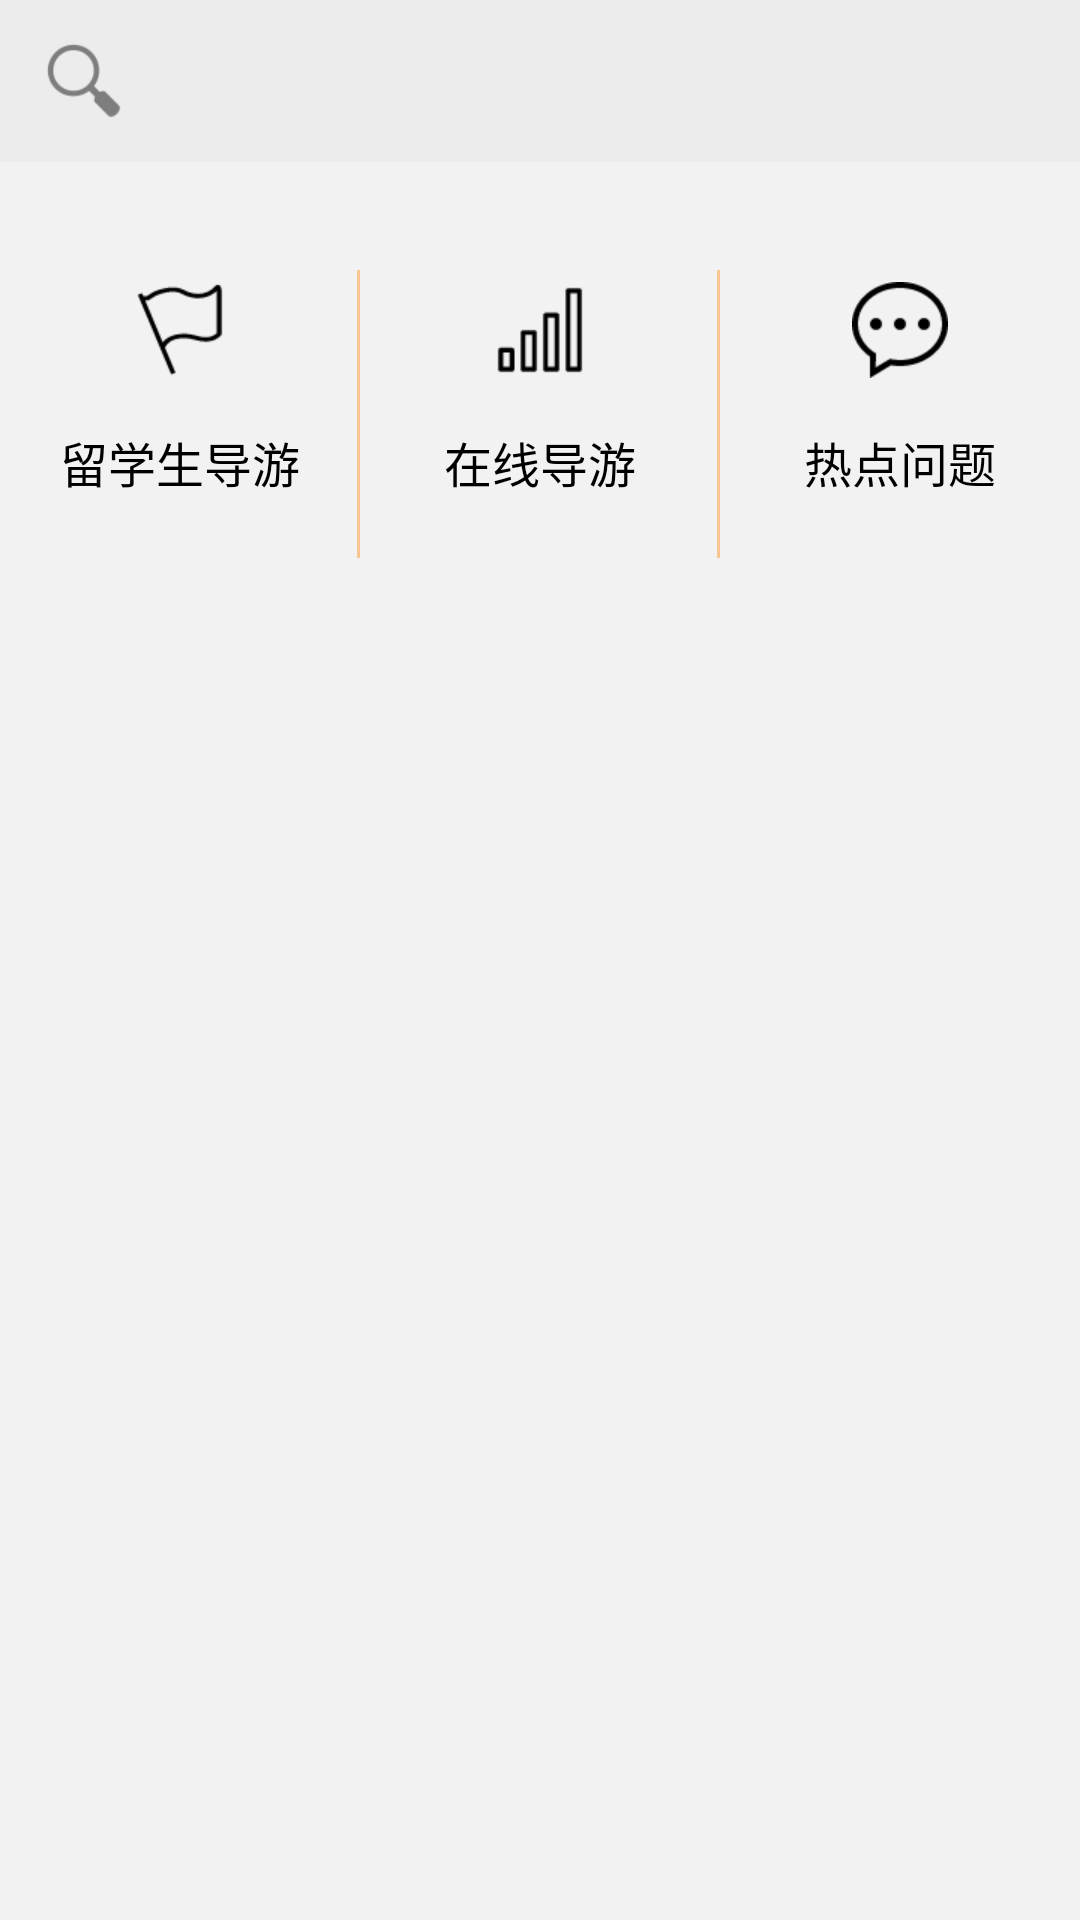

The Android layout XML behind this screen, and the referenced resources:
<!-- AndroidManifest.xml: application theme AppTheme -->
<!-- res/layout/frag_serve.xml -->
<?xml version="1.0" encoding="utf-8"?>
<LinearLayout xmlns:android="http://schemas.android.com/apk/res/android"
    android:orientation="vertical" android:layout_width="match_parent"
    android:layout_height="match_parent"
    android:background="@color/bg_gray">

    <LinearLayout
        android:layout_width="match_parent"
        android:layout_height="54dp"
        android:orientation="vertical"
        android:gravity="center"
        android:background="@color/bg_agray">

        <SearchView
            android:layout_width="360dp"
            android:layout_height="36dp"
            android:background="@drawable/serch_shape"
            android:backgroundTint="@color/white"
         />
    </LinearLayout>

    <LinearLayout
        android:layout_width="match_parent"
        android:layout_height="wrap_content"
        android:orientation="horizontal"
        android:layout_marginTop="36dp"
        android:weightSum="3">
        <Button
            android:layout_width="0dp"
            android:layout_height="96dp"
            android:drawableTop="@drawable/serve_leader"
            android:background="@drawable/serve_border"
            android:layout_weight="1"
            android:padding="4dp"
            android:text="留学生导游"
            android:textSize="16sp"/>
        <Button
            android:layout_width="0dp"
            android:layout_height="96dp"
            android:drawableTop="@drawable/serve_online"
            android:background="@drawable/serve_border"
            android:padding="4dp"
            android:layout_weight="1"
            android:text="在线导游"
            android:textSize="16sp"/>
        <Button
            android:layout_width="0dp"
            android:layout_weight="1"
            android:layout_height="96dp"
            android:drawableTop="@drawable/serve_question"
            android:background="@color/bg_gray"
            android:padding="4dp"
            android:text="热点问题"
            android:textSize="16sp"/>




    </LinearLayout>


</LinearLayout>
<!-- resources referenced by this layout -->
<resources>
  <color name="bg_agray">#49dddddd</color>
  <color name="bg_gray">#f2f2f2</color>
  <color name="white">#ffffff</color>
  <!-- drawable serve_border (drawable-mdpi) -->
  <?xml version="1.0" encoding="utf-8"?>
  <layer-list xmlns:android="http://schemas.android.com/apk/res/android">
      <item>
          <shape>
              <solid android:color="@color/orange_alpha" />
          </shape>
      </item>
      
      <item android:right="1dp">
          <shape>
              <solid android:color="@color/bg_gray" />
          </shape>
      </item>
  
  </layer-list>
  <!-- drawable serve_leader: png bitmap (drawable-xhdpi, 1144 bytes) -->
  <!-- drawable serve_online: png bitmap (drawable-xhdpi, 535 bytes) -->
  <!-- drawable serve_question: png bitmap (drawable-xhdpi, 1298 bytes) -->
  <style name="AppTheme" parent="AppBaseTheme">
  
          
          <item name="android:windowNoTitle">true</item>
  
  
          <item name="android:windowFullscreen">true</item>
      </style>
  <color name="orange_alpha">#66ff8200</color>
  <style name="AppBaseTheme" parent="android:Theme.Light" />
</resources>
